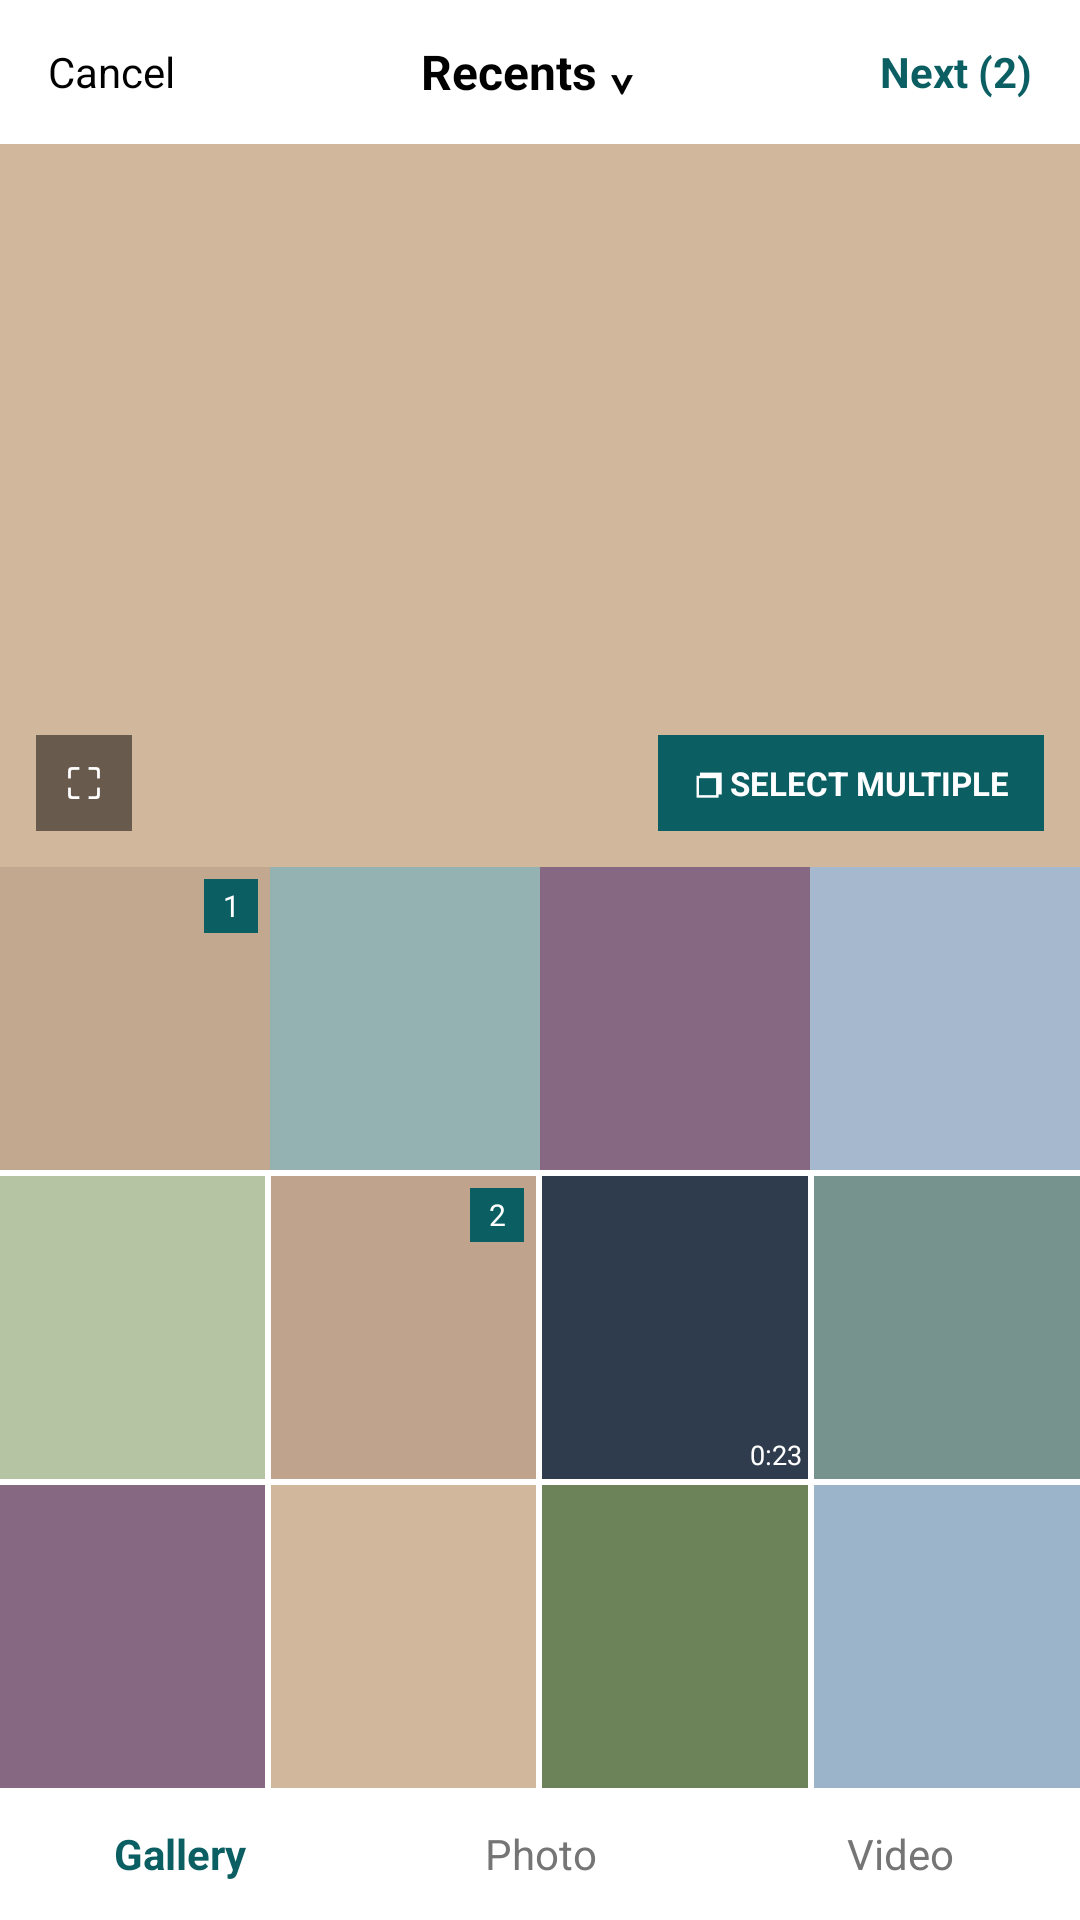

Write the Android layout XML for this screen, with the resource values it uses.
<!-- AndroidManifest.xml: application theme Theme.I230720_SMD_Assignment1 -->
<!-- res/layout/pick_photo.xml -->
<?xml version="1.0" encoding="utf-8"?>
<LinearLayout xmlns:android="http://schemas.android.com/apk/res/android"
    android:layout_width="match_parent"
    android:layout_height="match_parent"
    android:background="#FFFFFF"
    android:orientation="vertical">

    <LinearLayout
        android:layout_width="match_parent"
        android:layout_height="48dp"
        android:gravity="center_vertical"
        android:paddingStart="16dp"
        android:paddingEnd="16dp">

        <TextView
            android:id="@+id/btnBack"
            android:layout_width="wrap_content"
            android:layout_height="wrap_content"
            android:text="Cancel"
            android:textColor="#000000"
            android:textSize="14sp" />

        <TextView
            android:layout_width="0dp"
            android:layout_height="wrap_content"
            android:layout_weight="1"
            android:gravity="center"
            android:text="Recents ⌄"
            android:textColor="#000000"
            android:textSize="16sp"
            android:textStyle="bold" />

        <TextView
            android:id="@+id/btnNext"
            android:layout_width="wrap_content"
            android:layout_height="wrap_content"
            android:text="Next (2)"
            android:textColor="@color/teal"
            android:textSize="14sp"
            android:textStyle="bold" />
    </LinearLayout>

    <FrameLayout
        android:layout_width="match_parent"
        android:layout_height="0dp"
        android:layout_weight="1.1"
        android:background="#D1B89D">

        <TextView
            android:layout_width="32dp"
            android:layout_height="32dp"
            android:layout_gravity="bottom|start"
            android:layout_margin="12dp"
            android:background="#80000000"
            android:gravity="center"
            android:text="⛶"
            android:textColor="#FFFFFF" />

        <TextView
            android:layout_width="wrap_content"
            android:layout_height="32dp"
            android:layout_gravity="bottom|end"
            android:layout_margin="12dp"
            android:background="@color/teal"
            android:gravity="center"
            android:paddingStart="12dp"
            android:paddingEnd="12dp"
            android:text="❐ SELECT MULTIPLE"
            android:textColor="#FFFFFF"
            android:textSize="11sp"
            android:textStyle="bold" />
    </FrameLayout>

    <LinearLayout
        android:layout_width="match_parent"
        android:layout_height="0dp"
        android:layout_weight="1.4"
        android:orientation="vertical">

        <LinearLayout
            android:layout_width="match_parent"
            android:layout_height="0dp"
            android:layout_weight="1"
            android:orientation="horizontal">

            <FrameLayout
                android:layout_width="0dp"
                android:layout_height="match_parent"
                android:layout_weight="1"
                android:background="#C2A88F">
                <TextView
                    android:layout_width="18dp"
                    android:layout_height="18dp"
                    android:layout_gravity="top|end"
                    android:layout_margin="4dp"
                    android:background="@color/teal"
                    android:gravity="center"
                    android:text="1"
                    android:textColor="#FFFFFF"
                    android:textSize="10sp" />
            </FrameLayout>

            <View android:layout_width="0dp" android:layout_height="match_parent" android:layout_weight="1" android:background="#93B2B1" />
            <View android:layout_width="0dp" android:layout_height="match_parent" android:layout_weight="1" android:background="#876882" />
            <View android:layout_width="0dp" android:layout_height="match_parent" android:layout_weight="1" android:background="#A6B8CE" />
        </LinearLayout>

        <LinearLayout
            android:layout_width="match_parent"
            android:layout_height="0dp"
            android:layout_marginTop="2dp"
            android:layout_weight="1"
            android:orientation="horizontal">

            <View android:layout_width="0dp" android:layout_height="match_parent" android:layout_weight="1" android:background="#B5C4A3" />

            <FrameLayout
                android:layout_width="0dp"
                android:layout_height="match_parent"
                android:layout_marginStart="2dp"
                android:layout_weight="1"
                android:background="#BFA38D">
                <TextView
                    android:layout_width="18dp"
                    android:layout_height="18dp"
                    android:layout_gravity="top|end"
                    android:layout_margin="4dp"
                    android:background="@color/teal"
                    android:gravity="center"
                    android:text="2"
                    android:textColor="#FFFFFF"
                    android:textSize="10sp" />
            </FrameLayout>

            <FrameLayout
                android:layout_width="0dp"
                android:layout_height="match_parent"
                android:layout_marginStart="2dp"
                android:layout_weight="1"
                android:background="#2E3C4D">
                <TextView
                    android:layout_width="wrap_content"
                    android:layout_height="wrap_content"
                    android:layout_gravity="bottom|end"
                    android:layout_margin="2dp"
                    android:text="0:23"
                    android:textColor="#FFFFFF"
                    android:textSize="9sp" />
            </FrameLayout>

            <View android:layout_width="0dp" android:layout_height="match_parent" android:layout_marginStart="2dp" android:layout_weight="1" android:background="#76938E" />
        </LinearLayout>

        <LinearLayout
            android:layout_width="match_parent"
            android:layout_height="0dp"
            android:layout_marginTop="2dp"
            android:layout_weight="1"
            android:orientation="horizontal">

            <View android:layout_width="0dp" android:layout_height="match_parent" android:layout_weight="1" android:background="#876882" />
            <View android:layout_width="0dp" android:layout_height="match_parent" android:layout_marginStart="2dp" android:layout_weight="1" android:background="#D1B89D" />
            <View android:layout_width="0dp" android:layout_height="match_parent" android:layout_marginStart="2dp" android:layout_weight="1" android:background="#6C835A" />
            <View android:layout_width="0dp" android:layout_height="match_parent" android:layout_marginStart="2dp" android:layout_weight="1" android:background="#9BB4C9" />
        </LinearLayout>
    </LinearLayout>

    <LinearLayout
        android:layout_width="match_parent"
        android:layout_height="44dp"
        android:gravity="center_vertical">

        <TextView
            android:layout_width="0dp"
            android:layout_height="wrap_content"
            android:layout_weight="1"
            android:gravity="center"
            android:text="Gallery"
            android:textColor="@color/teal"
            android:textStyle="bold" />

        <TextView
            android:layout_width="0dp"
            android:layout_height="wrap_content"
            android:layout_weight="1"
            android:gravity="center"
            android:text="Photo"
            android:textColor="#757575" />

        <TextView
            android:layout_width="0dp"
            android:layout_height="wrap_content"
            android:layout_weight="1"
            android:gravity="center"
            android:text="Video"
            android:textColor="#757575" />
    </LinearLayout>

</LinearLayout>
<!-- resources referenced by this layout -->
<resources>
  <color name="teal">#0b5f63</color>
  <style name="Theme.I230720_SMD_Assignment1" parent="Base.Theme.I230720_SMD_Assignment1" />
  <style name="Base.Theme.I230720_SMD_Assignment1" parent="Theme.Material3.DayNight.NoActionBar">
          
          
      </style>
</resources>
